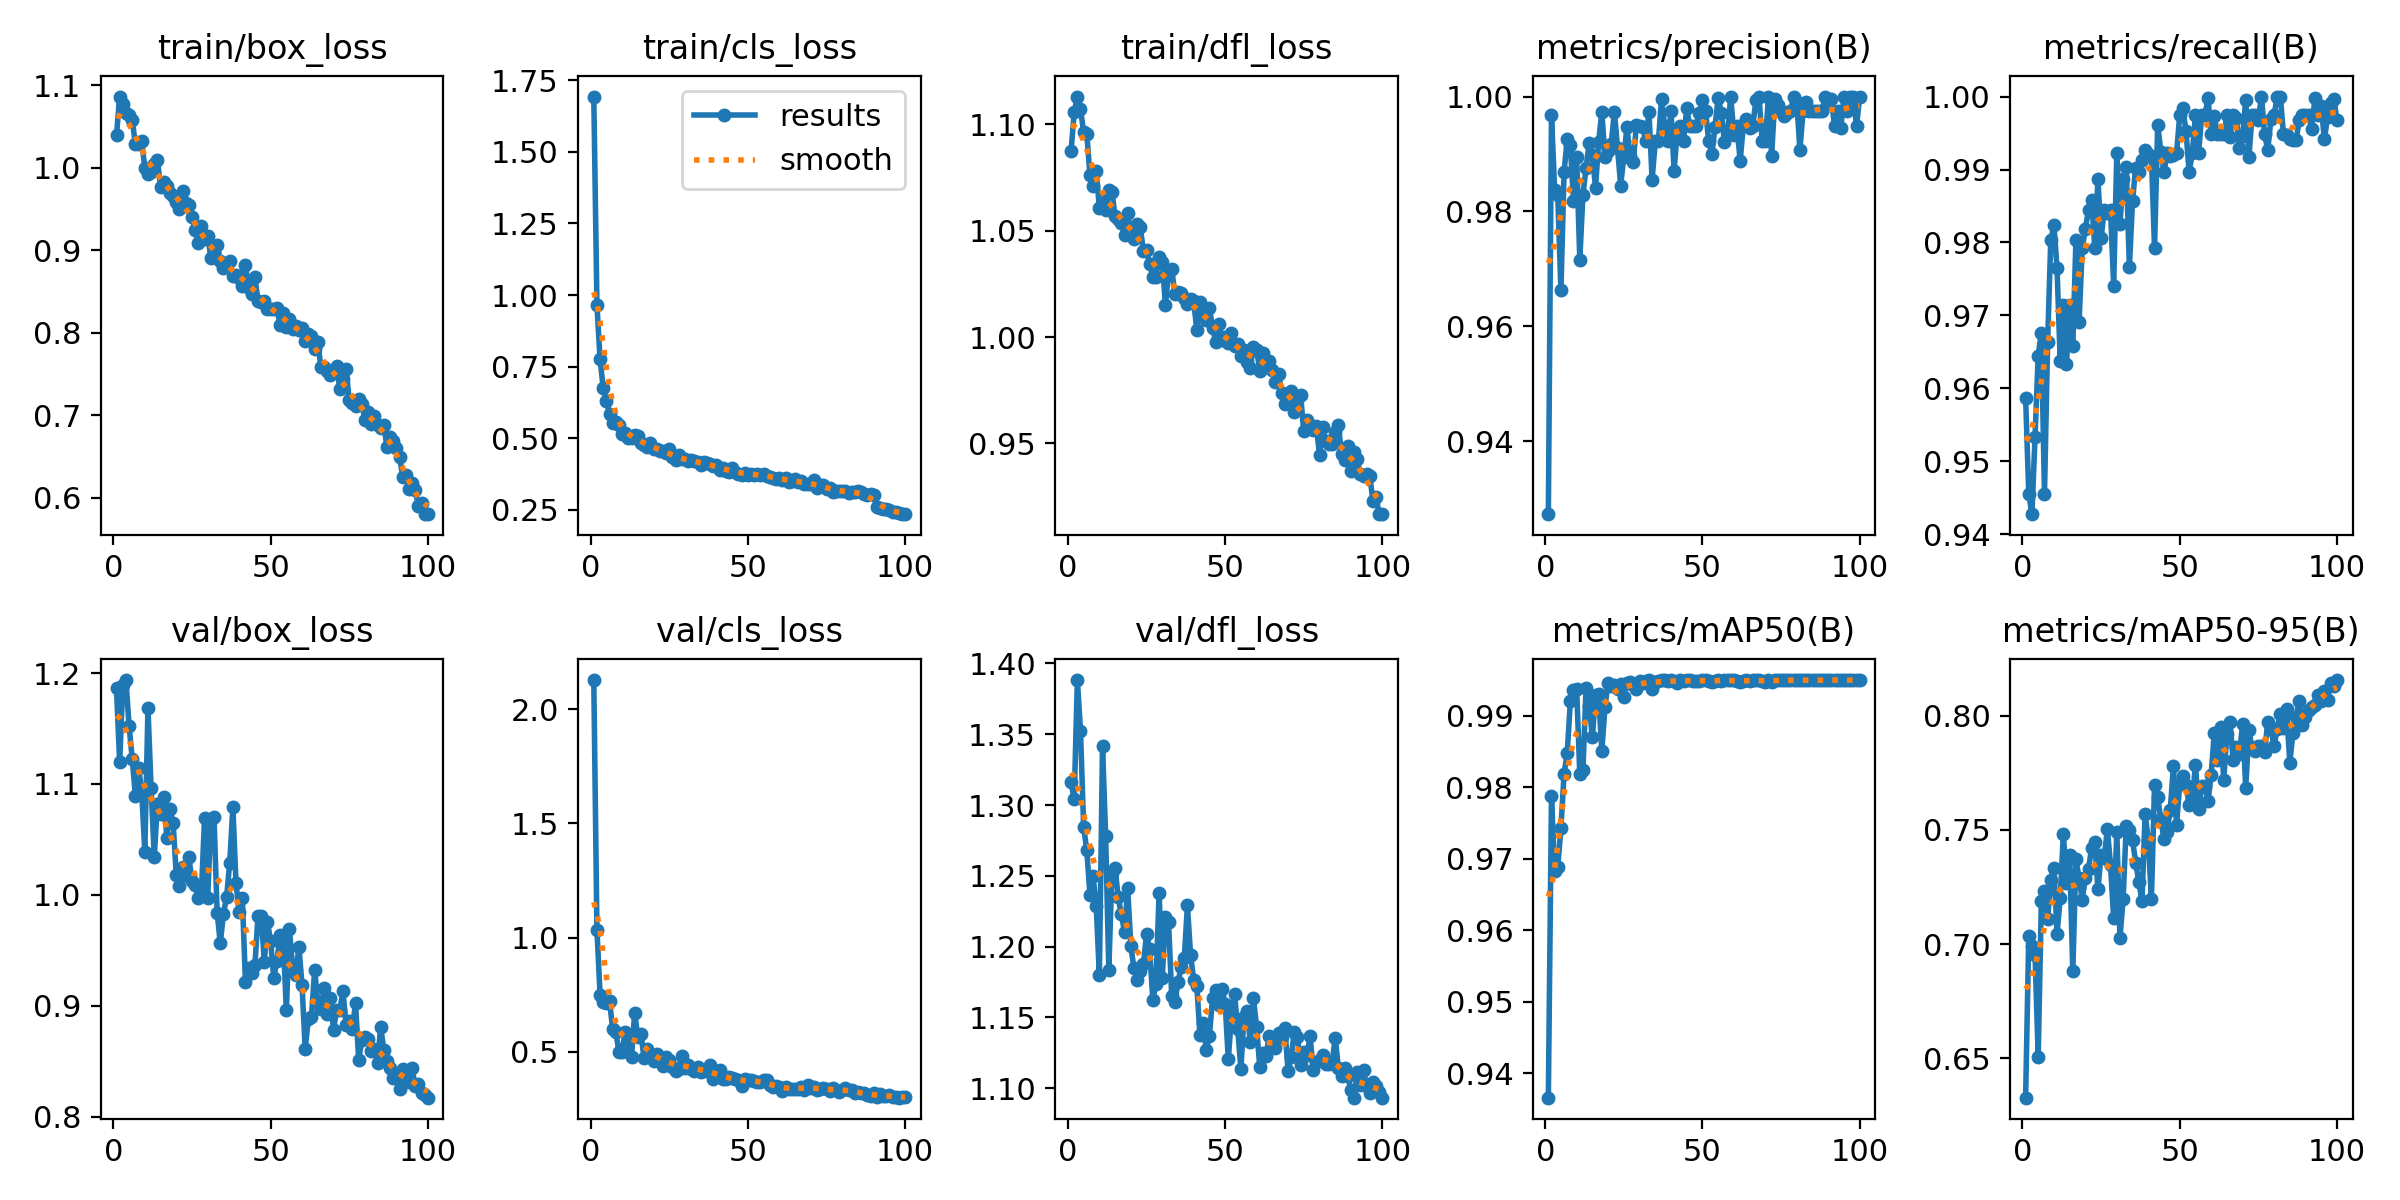

The file beside this chart, header and first rows:
epoch, time, train/box_loss, train/cls_loss, train/dfl_loss, metrics/precision(B), metrics/recall(B), metrics/mAP50(B), metrics/mAP50-95(B), val/box_loss, val/cls_loss, val/dfl_loss, lr/pg0, lr/pg1, lr/pg2
1, 38.62, 1.04, 1.693, 1.087, 0.9273, 0.9587, 0.9366, 0.6328, 1.186, 2.128, 1.316, 0.0006609, 0.0006609, 0.0006609
2, 75.07, 1.087, 0.9665, 1.106, 0.9968, 0.9456, 0.9787, 0.7037, 1.119, 1.035, 1.304, 0.001314, 0.001314, 0.001314
3, 109.7, 1.077, 0.7753, 1.113, 0.9838, 0.9428, 0.9683, 0.6993, 1.189, 0.7505, 1.388, 0.001955, 0.001955, 0.001955
4, 145.6, 1.067, 0.6742, 1.107, 0.9828, 0.9534, 0.9689, 0.6953, 1.194, 0.7169, 1.352, 0.001941, 0.001941, 0.001941
5, 179.6, 1.064, 0.6309, 1.096, 0.9663, 0.9645, 0.9742, 0.6506, 1.152, 0.7128, 1.285, 0.001921, 0.001921, 0.001921
6, 215.7, 1.058, 0.5852, 1.096, 0.9868, 0.9676, 0.9819, 0.7187, 1.123, 0.723, 1.268, 0.001901, 0.001901, 0.001901
7, 250.4, 1.029, 0.5534, 1.076, 0.9927, 0.9456, 0.9848, 0.7231, 1.089, 0.6008, 1.237, 0.001881, 0.001881, 0.001881
8, 286.8, 1.029, 0.5581, 1.071, 0.9915, 0.9663, 0.992, 0.7108, 1.115, 0.5869, 1.25, 0.001861, 0.001861, 0.001861
9, 321, 1.032, 0.5459, 1.078, 0.9818, 0.9803, 0.9936, 0.7282, 1.094, 0.5014, 1.229, 0.001842, 0.001842, 0.001842
10, 356.8, 1, 0.5148, 1.061, 0.9896, 0.9824, 0.9938, 0.7335, 1.039, 0.5011, 1.18, 0.001822, 0.001822, 0.001822
11, 391.7, 0.9931, 0.5181, 1.065, 0.9716, 0.9764, 0.9819, 0.7046, 1.168, 0.5888, 1.342, 0.001802, 0.001802, 0.001802
12, 427.3, 0.9953, 0.4996, 1.06, 0.9829, 0.9637, 0.9824, 0.72, 1.096, 0.5522, 1.278, 0.001782, 0.001782, 0.001782
13, 462.1, 1.005, 0.4992, 1.069, 0.9876, 0.9715, 0.9939, 0.7483, 1.034, 0.4799, 1.184, 0.001762, 0.001762, 0.001762
14, 497.2, 1.009, 0.5102, 1.068, 0.992, 0.9634, 0.9913, 0.7269, 1.082, 0.6716, 1.252, 0.001743, 0.001743, 0.001743
15, 532.7, 0.9769, 0.5086, 1.057, 0.9899, 0.9715, 0.987, 0.7389, 1.073, 0.5654, 1.256, 0.001723, 0.001723, 0.001723
16, 568.1, 0.9831, 0.4826, 1.056, 0.9842, 0.9658, 0.9929, 0.6881, 1.088, 0.5782, 1.235, 0.001703, 0.001703, 0.001703
17, 603.8, 0.9776, 0.4778, 1.054, 0.9921, 0.9803, 0.993, 0.7371, 1.052, 0.4744, 1.223, 0.001683, 0.001683, 0.001683
18, 637.6, 0.9698, 0.4697, 1.048, 0.9973, 0.9691, 0.9851, 0.7289, 1.077, 0.5119, 1.21, 0.001663, 0.001663, 0.001663
19, 673.4, 0.9662, 0.4844, 1.058, 0.9895, 0.9793, 0.9912, 0.7195, 1.065, 0.4832, 1.242, 0.001644, 0.001644, 0.001644
20, 707.5, 0.9582, 0.4616, 1.048, 0.9905, 0.9819, 0.9946, 0.7288, 1.018, 0.461, 1.201, 0.001624, 0.001624, 0.001624
21, 743.2, 0.9498, 0.4635, 1.046, 0.9918, 0.9845, 0.9942, 0.7329, 1.008, 0.4914, 1.185, 0.001604, 0.001604, 0.001604
22, 777.2, 0.9725, 0.4571, 1.053, 0.9974, 0.9858, 0.9943, 0.7422, 1.025, 0.4749, 1.177, 0.001584, 0.001584, 0.001584
23, 812.3, 0.957, 0.4566, 1.052, 0.9911, 0.9793, 0.9937, 0.7447, 1.018, 0.4396, 1.183, 0.001564, 0.001564, 0.001564
24, 846.5, 0.9547, 0.4499, 1.041, 0.9845, 0.9887, 0.9944, 0.724, 1.034, 0.4779, 1.187, 0.001545, 0.001545, 0.001545
25, 880.8, 0.9404, 0.4608, 1.041, 0.9895, 0.9806, 0.9927, 0.739, 1.012, 0.4645, 1.209, 0.001525, 0.001525, 0.001525
26, 916.6, 0.9246, 0.4353, 1.034, 0.9946, 0.9845, 0.9946, 0.7377, 1.009, 0.4332, 1.198, 0.001505, 0.001505, 0.001505
27, 950.5, 0.9092, 0.4224, 1.028, 0.9896, 0.9841, 0.9947, 0.7504, 0.9968, 0.4182, 1.162, 0.001485, 0.001485, 0.001485
28, 986.4, 0.9293, 0.4404, 1.028, 0.9886, 0.9845, 0.9944, 0.7345, 1.002, 0.4262, 1.174, 0.001465, 0.001465, 0.001465
29, 1021, 0.9139, 0.4272, 1.038, 0.9951, 0.9741, 0.9938, 0.7112, 1.07, 0.4843, 1.238, 0.001446, 0.001446, 0.001446
30, 1056, 0.9178, 0.4265, 1.035, 0.9948, 0.9922, 0.9949, 0.749, 0.997, 0.4301, 1.178, 0.001426, 0.001426, 0.001426
31, 1091, 0.8913, 0.4196, 1.015, 0.9948, 0.9825, 0.9946, 0.7026, 1.068, 0.4445, 1.221, 0.001406, 0.001406, 0.001406
32, 1127, 0.8966, 0.4234, 1.031, 0.9922, 0.9887, 0.9949, 0.7197, 1.07, 0.4243, 1.217, 0.001386, 0.001386, 0.001386
33, 1162, 0.907, 0.4201, 1.032, 0.9974, 0.9904, 0.995, 0.7518, 0.984, 0.418, 1.165, 0.001366, 0.001366, 0.001366
34, 1198, 0.8868, 0.4162, 1.02, 0.9856, 0.9767, 0.9938, 0.7497, 0.9563, 0.4326, 1.161, 0.001347, 0.001347, 0.001347
35, 1234, 0.8786, 0.4058, 1.021, 0.9922, 0.9857, 0.9947, 0.7454, 0.983, 0.4122, 1.175, 0.001327, 0.001327, 0.001327
36, 1269, 0.8831, 0.4161, 1.021, 0.9922, 0.9903, 0.9948, 0.7357, 0.998, 0.4155, 1.186, 0.001307, 0.001307, 0.001307
37, 1304, 0.8872, 0.4144, 1.018, 0.9996, 0.9896, 0.995, 0.7273, 1.029, 0.4248, 1.192, 0.001287, 0.001287, 0.001287
38, 1338, 0.8694, 0.411, 1.016, 0.9948, 0.9914, 0.995, 0.7187, 1.079, 0.4427, 1.229, 0.001267, 0.001267, 0.001267
39, 1373, 0.8707, 0.4031, 1.018, 0.9922, 0.9927, 0.9949, 0.7569, 1.011, 0.3797, 1.194, 0.001248, 0.001248, 0.001248
40, 1407, 0.8661, 0.4051, 1.017, 0.9974, 0.9922, 0.995, 0.7456, 0.9842, 0.3989, 1.176, 0.001228, 0.001228, 0.001228
41, 1442, 0.8562, 0.3893, 1.003, 0.9871, 0.9918, 0.9948, 0.7196, 0.9976, 0.4219, 1.172, 0.001208, 0.001208, 0.001208
42, 1476, 0.8824, 0.3964, 1.017, 0.9941, 0.9793, 0.9946, 0.7696, 0.9218, 0.3801, 1.137, 0.001188, 0.001188, 0.001188
43, 1509, 0.8538, 0.3863, 1.013, 0.9948, 0.9961, 0.995, 0.7644, 0.9341, 0.3813, 1.146, 0.001168, 0.001168, 0.001168
44, 1545, 0.8469, 0.3831, 1.008, 0.9922, 0.9924, 0.9949, 0.7546, 0.9293, 0.3902, 1.127, 0.001149, 0.001149, 0.001149
45, 1579, 0.8679, 0.3966, 1.014, 0.998, 0.9896, 0.995, 0.7461, 0.9364, 0.3846, 1.137, 0.001129, 0.001129, 0.001129
46, 1616, 0.8387, 0.3839, 1.004, 0.9948, 0.9922, 0.995, 0.7492, 0.9814, 0.3816, 1.164, 0.001109, 0.001109, 0.001109
47, 1650, 0.8375, 0.3759, 0.9977, 0.9948, 0.9918, 0.9948, 0.7588, 0.9808, 0.3789, 1.17, 0.001089, 0.001089, 0.001089
48, 1686, 0.8391, 0.3713, 1.006, 0.9948, 0.9919, 0.9949, 0.7777, 0.9398, 0.3496, 1.159, 0.001069, 0.001069, 0.001069
49, 1720, 0.8283, 0.3783, 0.9985, 0.9971, 0.9922, 0.9949, 0.752, 0.9753, 0.3812, 1.17, 0.00105, 0.00105, 0.00105
50, 1755, 0.8291, 0.3733, 1, 0.9993, 0.9974, 0.995, 0.77, 0.9586, 0.3769, 1.16, 0.00103, 0.00103, 0.00103
51, 1790, 0.8287, 0.3743, 0.9971, 0.9974, 0.9984, 0.995, 0.7737, 0.9251, 0.377, 1.121, 0.00101, 0.00101, 0.00101
52, 1825, 0.8302, 0.3734, 1.002, 0.9922, 0.9952, 0.9949, 0.7698, 0.94, 0.3713, 1.151, 0.0009902, 0.0009902, 0.0009902
53, 1860, 0.81, 0.3751, 0.9958, 0.9899, 0.9896, 0.9947, 0.7609, 0.9639, 0.3695, 1.167, 0.0009704, 0.0009704, 0.0009704
54, 1893, 0.8244, 0.372, 0.9968, 0.9947, 0.9922, 0.9949, 0.7628, 0.9623, 0.3702, 1.142, 0.0009506, 0.0009506, 0.0009506
55, 1929, 0.8071, 0.3757, 0.9912, 0.9998, 0.9974, 0.995, 0.7783, 0.8959, 0.3757, 1.114, 0.0009308, 0.0009308, 0.0009308
56, 1962, 0.817, 0.3677, 0.9939, 0.9971, 0.9922, 0.9949, 0.7592, 0.9691, 0.3769, 1.151, 0.000911, 0.000911, 0.000911
57, 1997, 0.805, 0.3643, 0.9883, 0.9921, 0.9974, 0.995, 0.7692, 0.9343, 0.3554, 1.154, 0.0008912, 0.0008912, 0.0008912
58, 2032, 0.8083, 0.3624, 0.9857, 0.9937, 0.9974, 0.995, 0.769, 0.9279, 0.3468, 1.132, 0.0008714, 0.0008714, 0.0008714
59, 2066, 0.803, 0.3592, 0.9955, 1, 0.9998, 0.995, 0.7625, 0.9533, 0.3492, 1.164, 0.0008516, 0.0008516, 0.0008516
60, 2101, 0.8052, 0.361, 0.9941, 0.9934, 0.9948, 0.995, 0.7742, 0.9183, 0.3474, 1.143, 0.0008318, 0.0008318, 0.0008318
... 40 more rows
